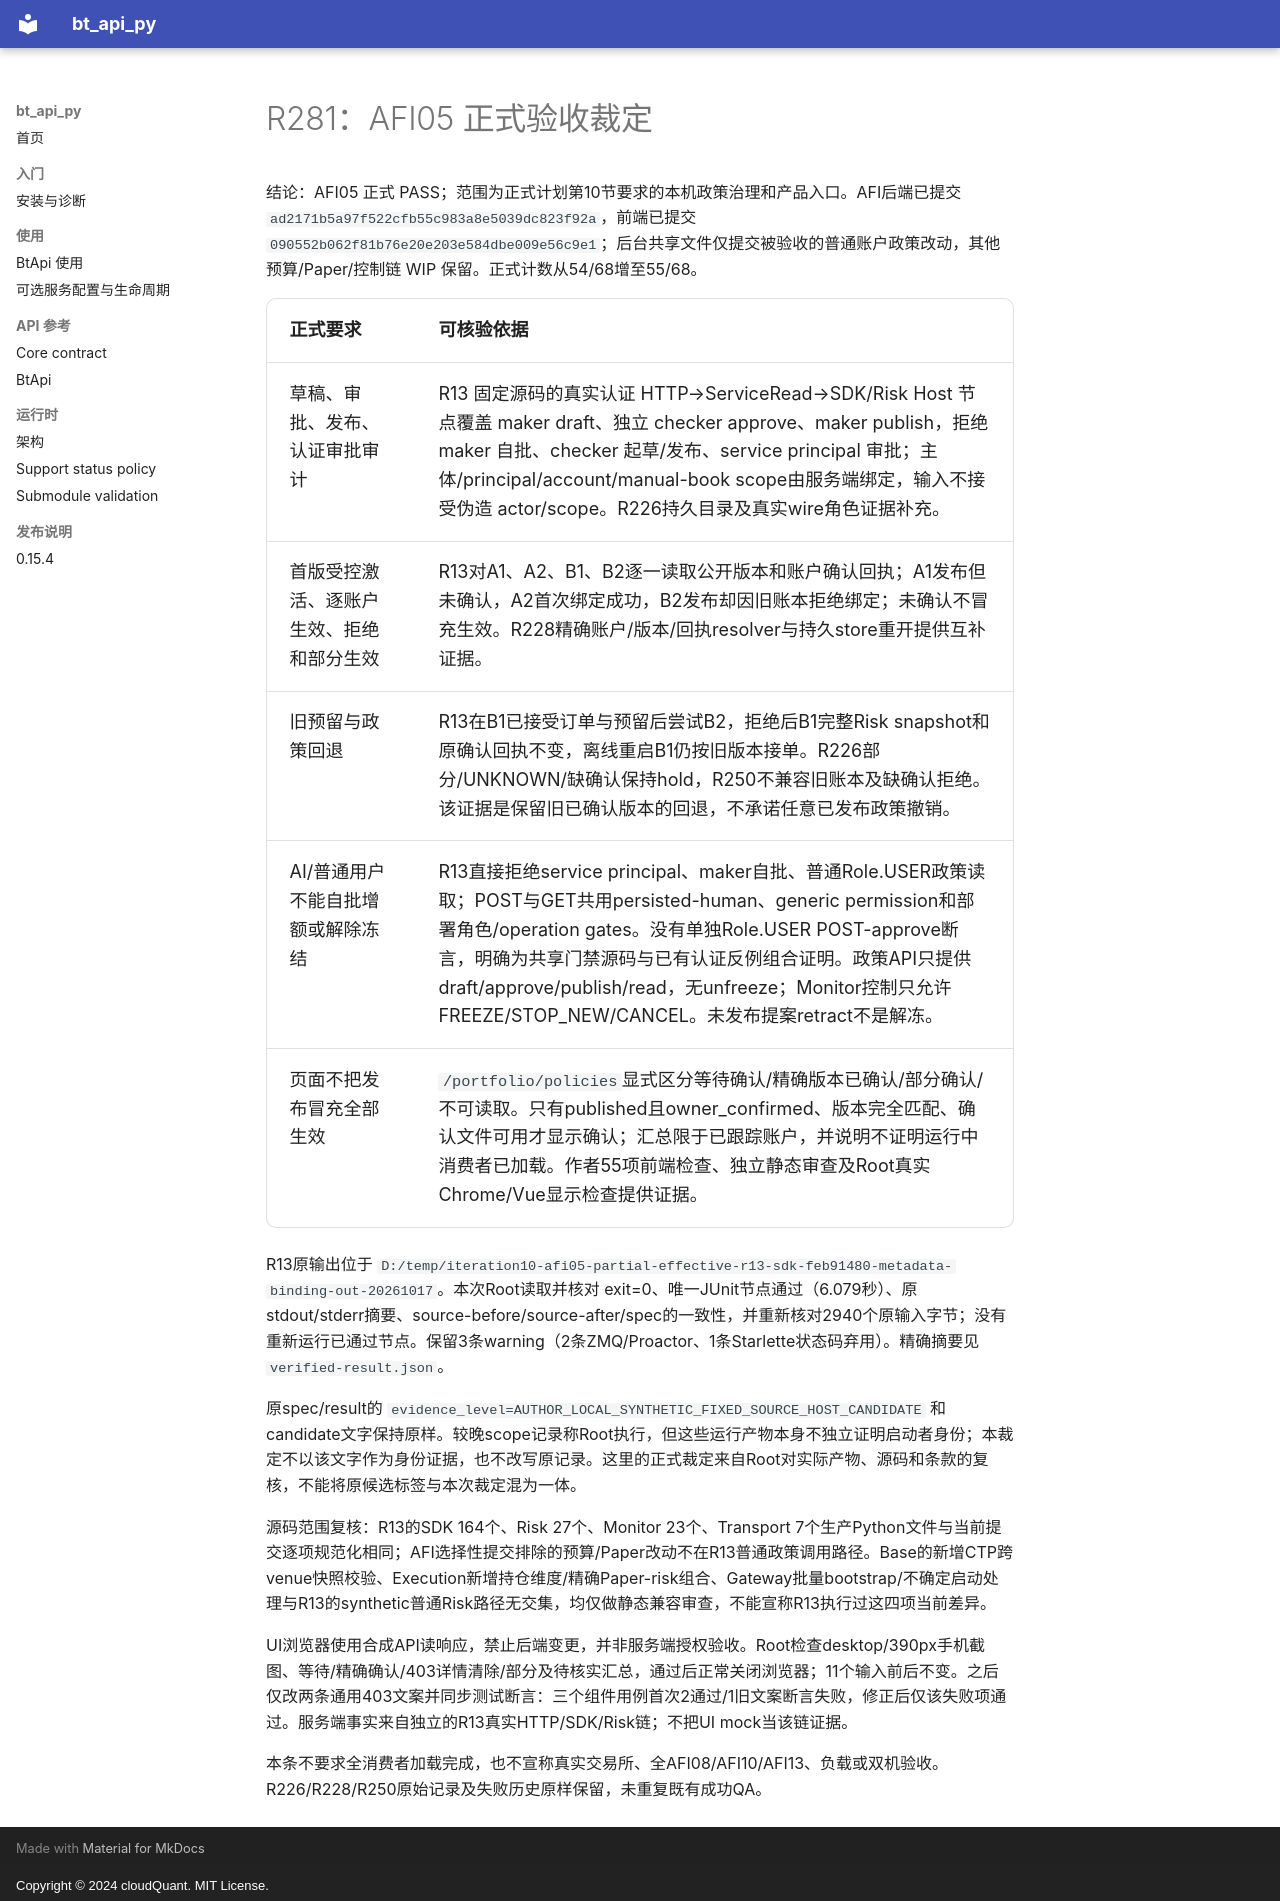

repository: cloudQuant/bt_api_py · page: 迭代计划/迭代10-可选组件与可配置通信/evidence/afi05-formal-r281-20261017/root-adjudication/index.html · generator: mkdocs · copyright: Copyright © 2024 cloudQuant. MIT License.

# R281：AFI05 正式验收裁定

结论：AFI05 正式 PASS；范围为正式计划第10节要求的本机政策治理和产品入口。AFI后端已提交 `ad2171b5a97f522cfb55c983a8e5039dc823f92a`，前端已提交 `090552b062f81b76e20e203e584dbe009e56c9e1`；后台共享文件仅提交被验收的普通账户政策改动，其他预算/Paper/控制链 WIP 保留。正式计数从54/68增至55/68。

| 正式要求 | 可核验依据 |
|---|---|
| 草稿、审批、发布、认证审批审计 | R13 固定源码的真实认证 HTTP→ServiceRead→SDK/Risk Host 节点覆盖 maker draft、独立 checker approve、maker publish，拒绝 maker 自批、checker 起草/发布、service principal 审批；主体/principal/account/manual-book scope由服务端绑定，输入不接受伪造 actor/scope。R226持久目录及真实wire角色证据补充。 |
| 首版受控激活、逐账户生效、拒绝和部分生效 | R13对A1、A2、B1、B2逐一读取公开版本和账户确认回执；A1发布但未确认，A2首次绑定成功，B2发布却因旧账本拒绝绑定；未确认不冒充生效。R228精确账户/版本/回执resolver与持久store重开提供互补证据。 |
| 旧预留与政策回退 | R13在B1已接受订单与预留后尝试B2，拒绝后B1完整Risk snapshot和原确认回执不变，离线重启B1仍按旧版本接单。R226部分/UNKNOWN/缺确认保持hold，R250不兼容旧账本及缺确认拒绝。该证据是保留旧已确认版本的回退，不承诺任意已发布政策撤销。 |
| AI/普通用户不能自批增额或解除冻结 | R13直接拒绝service principal、maker自批、普通Role.USER政策读取；POST与GET共用persisted-human、generic permission和部署角色/operation gates。没有单独Role.USER POST-approve断言，明确为共享门禁源码与已有认证反例组合证明。政策API只提供draft/approve/publish/read，无unfreeze；Monitor控制只允许FREEZE/STOP_NEW/CANCEL。未发布提案retract不是解冻。 |
| 页面不把发布冒充全部生效 | `/portfolio/policies`显式区分等待确认/精确版本已确认/部分确认/不可读取。只有published且owner_confirmed、版本完全匹配、确认文件可用才显示确认；汇总限于已跟踪账户，并说明不证明运行中消费者已加载。作者55项前端检查、独立静态审查及Root真实Chrome/Vue显示检查提供证据。 |

R13原输出位于 `D:/temp/iteration10-afi05-partial-effective-r13-sdk-feb91480-metadata-binding-out-20261017`。本次Root读取并核对 exit=0、唯一JUnit节点通过（6.079秒）、原stdout/stderr摘要、source-before/source-after/spec的一致性，并重新核对2940个原输入字节；没有重新运行已通过节点。保留3条warning（2条ZMQ/Proactor、1条Starlette状态码弃用）。精确摘要见 `verified-result.json`。

原spec/result的 `evidence_level=AUTHOR_LOCAL_SYNTHETIC_FIXED_SOURCE_HOST_CANDIDATE` 和candidate文字保持原样。较晚scope记录称Root执行，但这些运行产物本身不独立证明启动者身份；本裁定不以该文字作为身份证据，也不改写原记录。这里的正式裁定来自Root对实际产物、源码和条款的复核，不能将原候选标签与本次裁定混为一体。

源码范围复核：R13的SDK 164个、Risk 27个、Monitor 23个、Transport 7个生产Python文件与当前提交逐项规范化相同；AFI选择性提交排除的预算/Paper改动不在R13普通政策调用路径。Base的新增CTP跨venue快照校验、Execution新增持仓维度/精确Paper-risk组合、Gateway批量bootstrap/不确定启动处理与R13的synthetic普通Risk路径无交集，均仅做静态兼容审查，不能宣称R13执行过这四项当前差异。

UI浏览器使用合成API读响应，禁止后端变更，并非服务端授权验收。Root检查desktop/390px手机截图、等待/精确确认/403详情清除/部分及待核实汇总，通过后正常关闭浏览器；11个输入前后不变。之后仅改两条通用403文案并同步测试断言：三个组件用例首次2通过/1旧文案断言失败，修正后仅该失败项通过。服务端事实来自独立的R13真实HTTP/SDK/Risk链；不把UI mock当该链证据。

本条不要求全消费者加载完成，也不宣称真实交易所、全AFI08/AFI10/AFI13、负载或双机验收。R226/R228/R250原始记录及失败历史原样保留，未重复既有成功QA。
